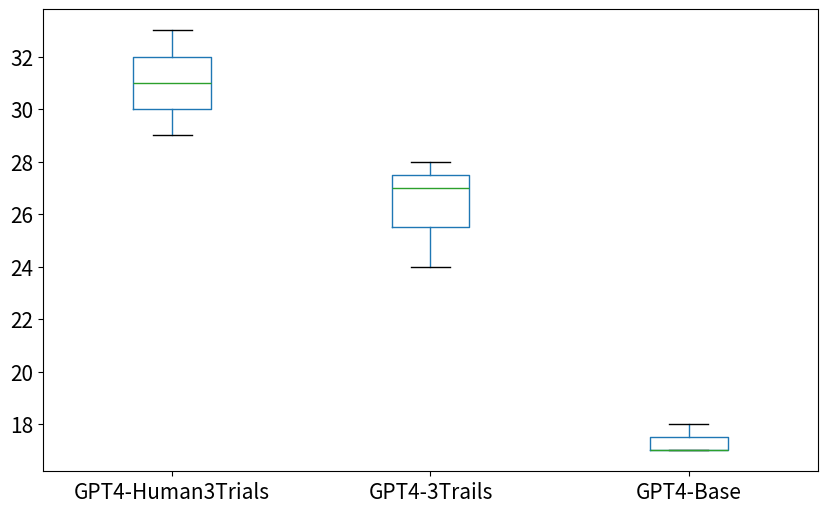

Python code for this plot:
import pandas as pd
import matplotlib.pyplot as plt

# Define the data
data = {
    'GPT4-Human3Trials': [
        {'Total Pass': 32, 'TP': 31, 'FP case': [29]},
        {'Total Pass': 33, 'TP': 33, 'FP case': []},
        {'Total Pass': 30, 'TP': 29, 'FP case': [40]}
    ],
    'GPT4-3Trails': [
        {'Total Pass': 25, 'TP': 24, 'FP case': [38]},
        {'Total Pass': 29, 'TP': 27, 'FP case': [14, 40]},
        {'Total Pass': 28, 'TP': 28, 'FP case': []}
    ],
    'GPT4-Base': [
        {'Total Pass': 18, 'TP': 17, 'FP case': [40]},
        {'Total Pass': 18, 'TP': 18, 'FP case': [0]},
        {'Total Pass': 18, 'TP': 17, 'FP case': [10]}
    ]
}

# Convert the data into a DataFrame where each group is a column and each file is a row
df = pd.DataFrame({
    group: [file['TP'] for file in files]
    for group, files in data.items()
})

plt.figure(figsize=(10,6)) # You can adjust the figure size as needed
df.boxplot(grid=False, fontsize=15)

# Save the plot to a file
plt.savefig('boxplot.png')
